Photos from the image-classification dataset "refined_rcnn" in the GitHub repository andrewsalim10/tugas_kel_pcdvk. Its 5 classes are: apple scab, apple black rot, apple cedar apple rust, apple healthy, apple healthy removed.

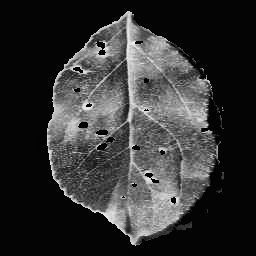
Label: apple cedar apple rust

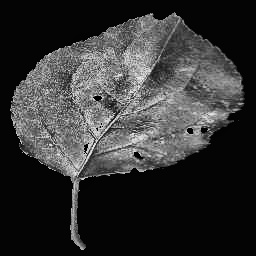
Label: apple black rot

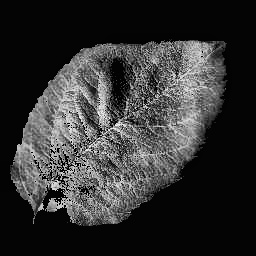
Label: apple healthy

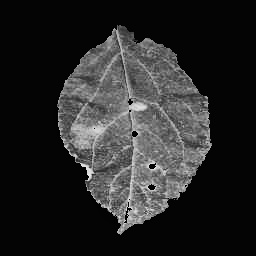
Label: apple cedar apple rust

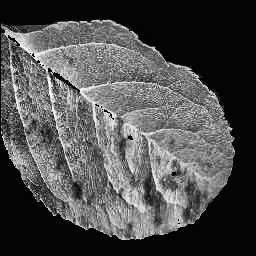
Label: apple scab

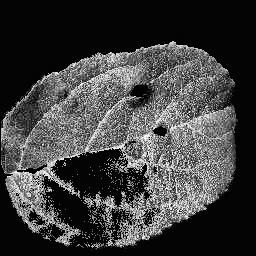
Label: apple scab
